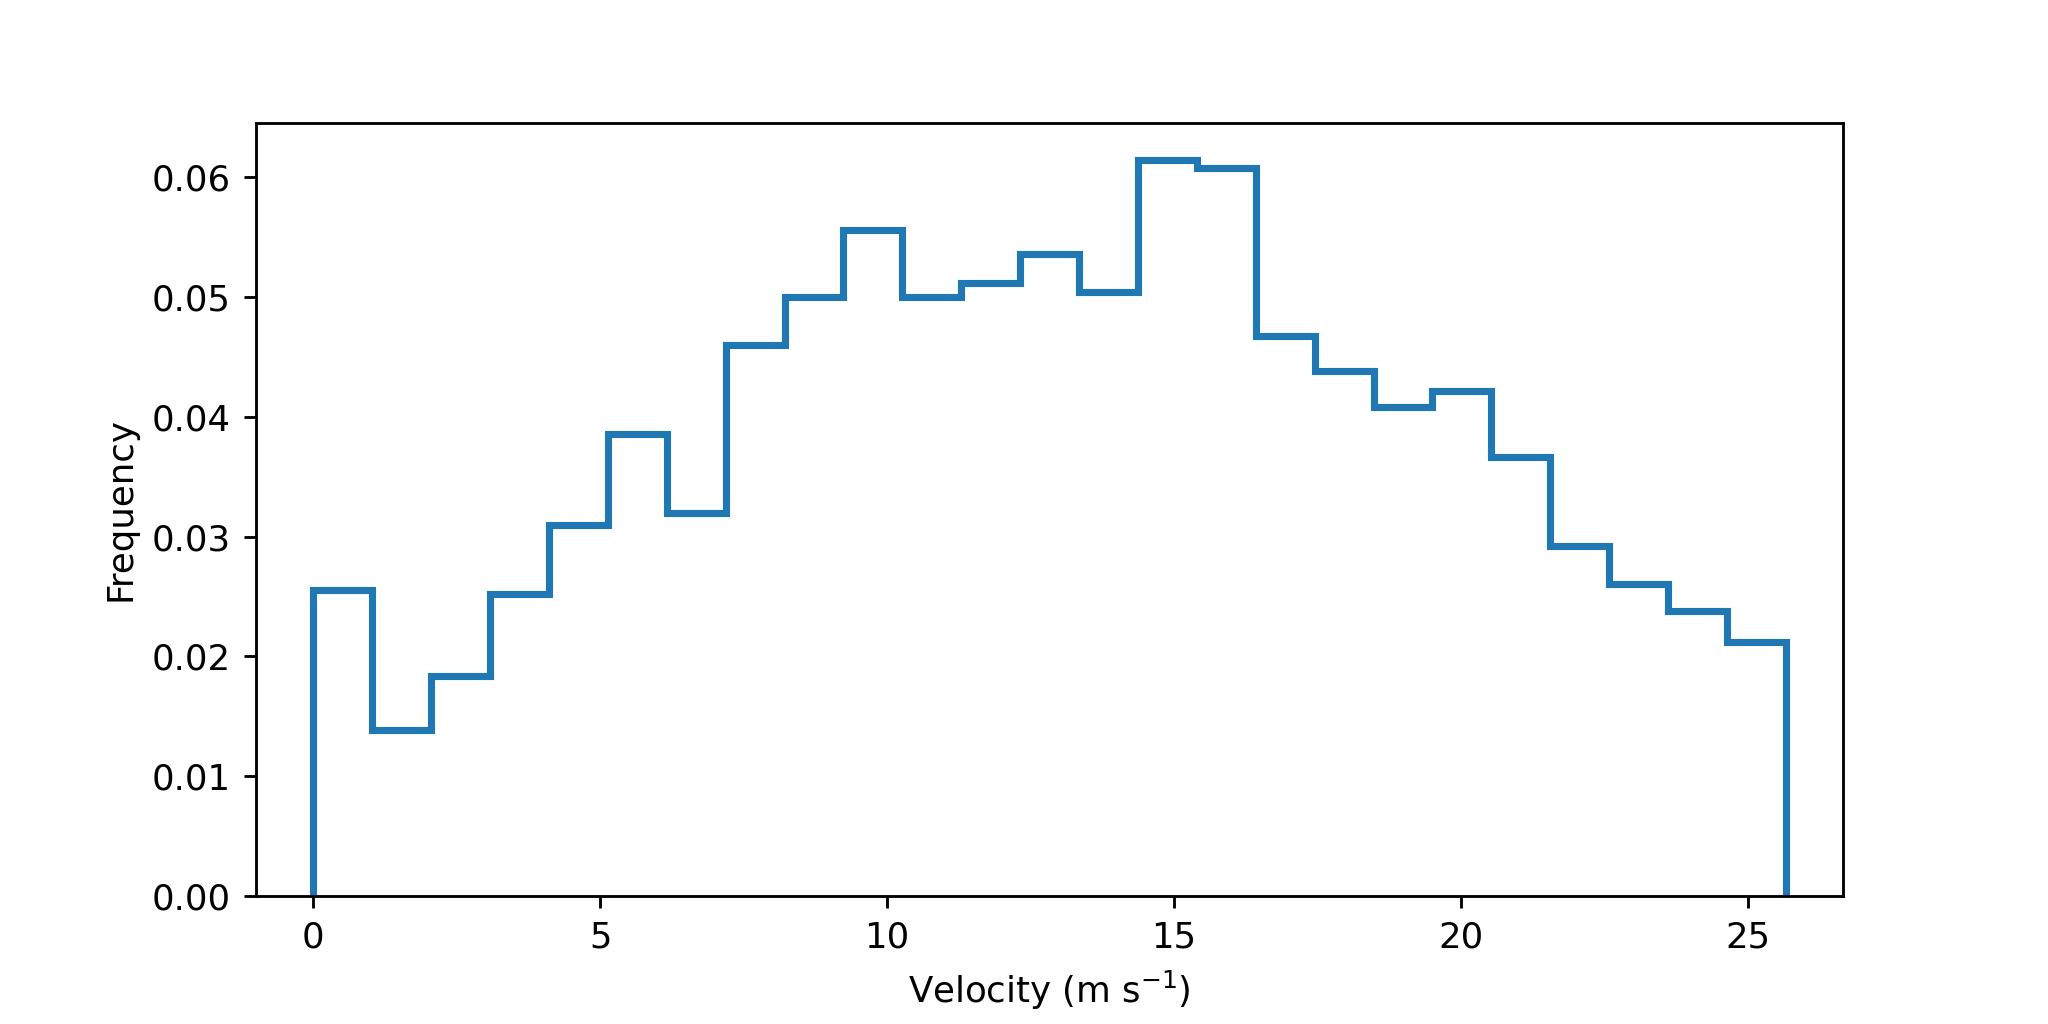

Source data for this figure (header and first rows):
cell, timestr, velocity
1, 2021-06-21 17:10:24, 0.0114
1, 2021-06-21 17:14:40, 7.672
1, 2021-06-21 17:18:56, 7.73
1, 2021-06-21 17:25:20, 10.91
1, 2021-06-21 17:29:36, 6.846
3, 2021-06-21 17:10:24, 0.4823
4, 2021-06-21 17:10:24, 6.167
4, 2021-06-21 17:14:40, 6.083
5, 2021-06-21 17:10:24, 7.597
7, 2021-06-21 17:10:24, 6.917
7, 2021-06-21 17:14:40, 7.654
8, 2021-06-21 17:10:24, 3.528
8, 2021-06-21 17:14:40, 16.44
9, 2021-06-21 17:10:24, 8.243
9, 2021-06-21 17:14:40, 17.33
11, 2021-06-21 17:10:24, 17.48
13, 2021-06-21 17:10:24, 9.437
13, 2021-06-21 17:14:40, 20.28
13, 2021-06-21 17:18:56, 18.61
13, 2021-06-21 17:25:20, 12.83
13, 2021-06-21 17:29:36, 20.23
13, 2021-06-21 17:33:52, 12.31
13, 2021-06-21 17:40:16, 7.824
13, 2021-06-21 17:44:32, 18.27
13, 2021-06-21 17:48:48, 18.96
13, 2021-06-21 17:55:12, 21.29
13, 2021-06-21 17:59:28, 14.83
13, 2021-06-21 18:03:44, 15.45
13, 2021-06-21 18:10:08, 14.15
13, 2021-06-21 18:14:24, 15.65
15, 2021-06-21 17:10:24, 20.2
16, 2021-06-21 17:10:24, 20.38
16, 2021-06-21 17:14:40, 1.504
17, 2021-06-21 17:10:24, 17.31
17, 2021-06-21 17:14:40, 5.36
17, 2021-06-21 17:18:56, 7.581
20, 2021-06-21 17:10:24, 23.06
20, 2021-06-21 17:14:40, 18.48
20, 2021-06-21 17:18:56, 11.13
22, 2021-06-21 17:10:24, 18.61
22, 2021-06-21 17:14:40, 17.37
22, 2021-06-21 17:18:56, 17.04
22, 2021-06-21 17:25:20, 4.456
24, 2021-06-21 17:10:24, 2.579
25, 2021-06-21 17:10:24, 14.6
26, 2021-06-21 17:10:24, 20.66
28, 2021-06-21 17:10:24, 12.5
28, 2021-06-21 17:14:40, 4.337
28, 2021-06-21 17:18:56, 17.69
28, 2021-06-21 17:25:20, 13.89
28, 2021-06-21 17:29:36, 8.255
28, 2021-06-21 17:33:52, 16.94
28, 2021-06-21 17:40:16, 14.49
28, 2021-06-21 17:44:32, 10.89
28, 2021-06-21 17:48:48, 12.19
28, 2021-06-21 17:55:12, 15.87
28, 2021-06-21 17:59:28, 10.69
28, 2021-06-21 18:03:44, 16.67
28, 2021-06-21 18:10:08, 10.64
28, 2021-06-21 18:14:24, 11.05
... 6,737 more rows
